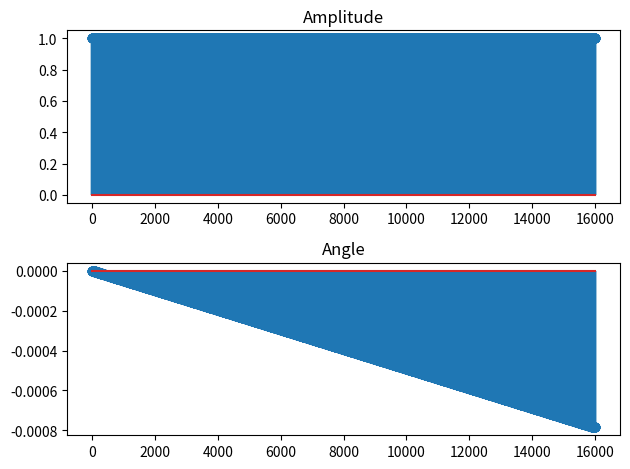

Reproduce this figure in Python.
import numpy as np
import matplotlib.pyplot as plt


def eq(a, b, f, fs):
    N = len(a)
    M = len(b)
    omega = 2 * np.pi * f / fs
    a_sum = 1
    b_sum = 0
    for i in range(1, N):
        a_sum += a[i] * np.exp(-1j * omega * i)
    for k in range(M):
        b_sum += b[k] * np.exp(-1j * omega * k)

    H = b_sum / a_sum

    return H


if __name__ == "__main__":
    fs = 16000
    f = np.arange(fs)/ fs

    a = [1]
    b = [0.2, 0.2, 0.2, 0.2, 0.2]

    H = eq(a, b, f, fs)

    fig = plt.figure()
    ax1 = fig.add_subplot(2, 1, 1)
    ax2 = fig.add_subplot(2, 1, 2)
    ax1.stem(np.abs(H))
    ax2.stem(np.angle(H))
    ax1.set_title("Amplitude")
    ax2.set_title("Angle")
    fig.tight_layout()
    plt.show()
